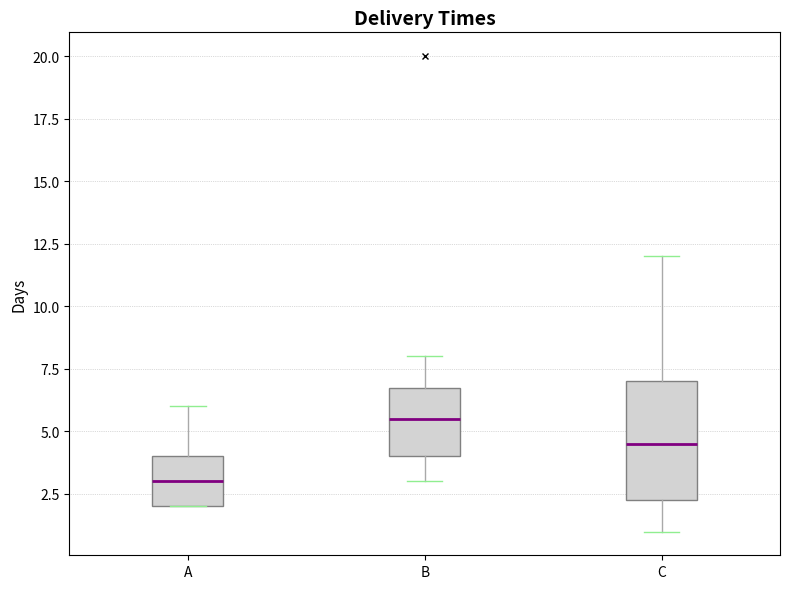

Write the Python code that produced this figure.
import matplotlib.pyplot as plt
import numpy as np

zone_a_times = [2, 3, 5, 2, 3, 4, 5, 2, 3, 6, 2, 3, 4]
zone_b_times = [4, 3, 5, 6, 4, 7, 3, 6, 4, 5, 7, 6, 8, 20]
zone_c_times = [1, 2, 2, 1, 3, 2, 1, 2, 3, 1, 1, 2, 3, 5,
                4, 6, 5, 3, 4, 5, 6, 4, 5, 7, 3, 4, 6, 8,
                7, 9, 8, 10, 7, 6, 7, 11, 12, 10]

delivery_times = [zone_a_times, zone_b_times, zone_c_times]

fig, ax = plt.subplots(figsize=(8, 6))
bplot = ax.boxplot(delivery_times, vert=True, patch_artist=True, 
                   notch=False, labels=['A', 'B', 'C'],
                   boxprops=dict(facecolor='lightgray', color='gray'),
                   whiskerprops=dict(color='darkgray'),
                   capprops=dict(color='lightgreen'),
                   medianprops=dict(color='purple', linewidth=2),
                   flierprops=dict(marker='x', color='orange', markersize=5))

ax.yaxis.grid(True, linestyle=':', linewidth=0.5, alpha=0.9)
ax.set_title('Delivery Times', fontsize=14, fontweight='semibold')
ax.set_ylabel('Days', fontsize=11)

plt.tight_layout()
plt.show()
